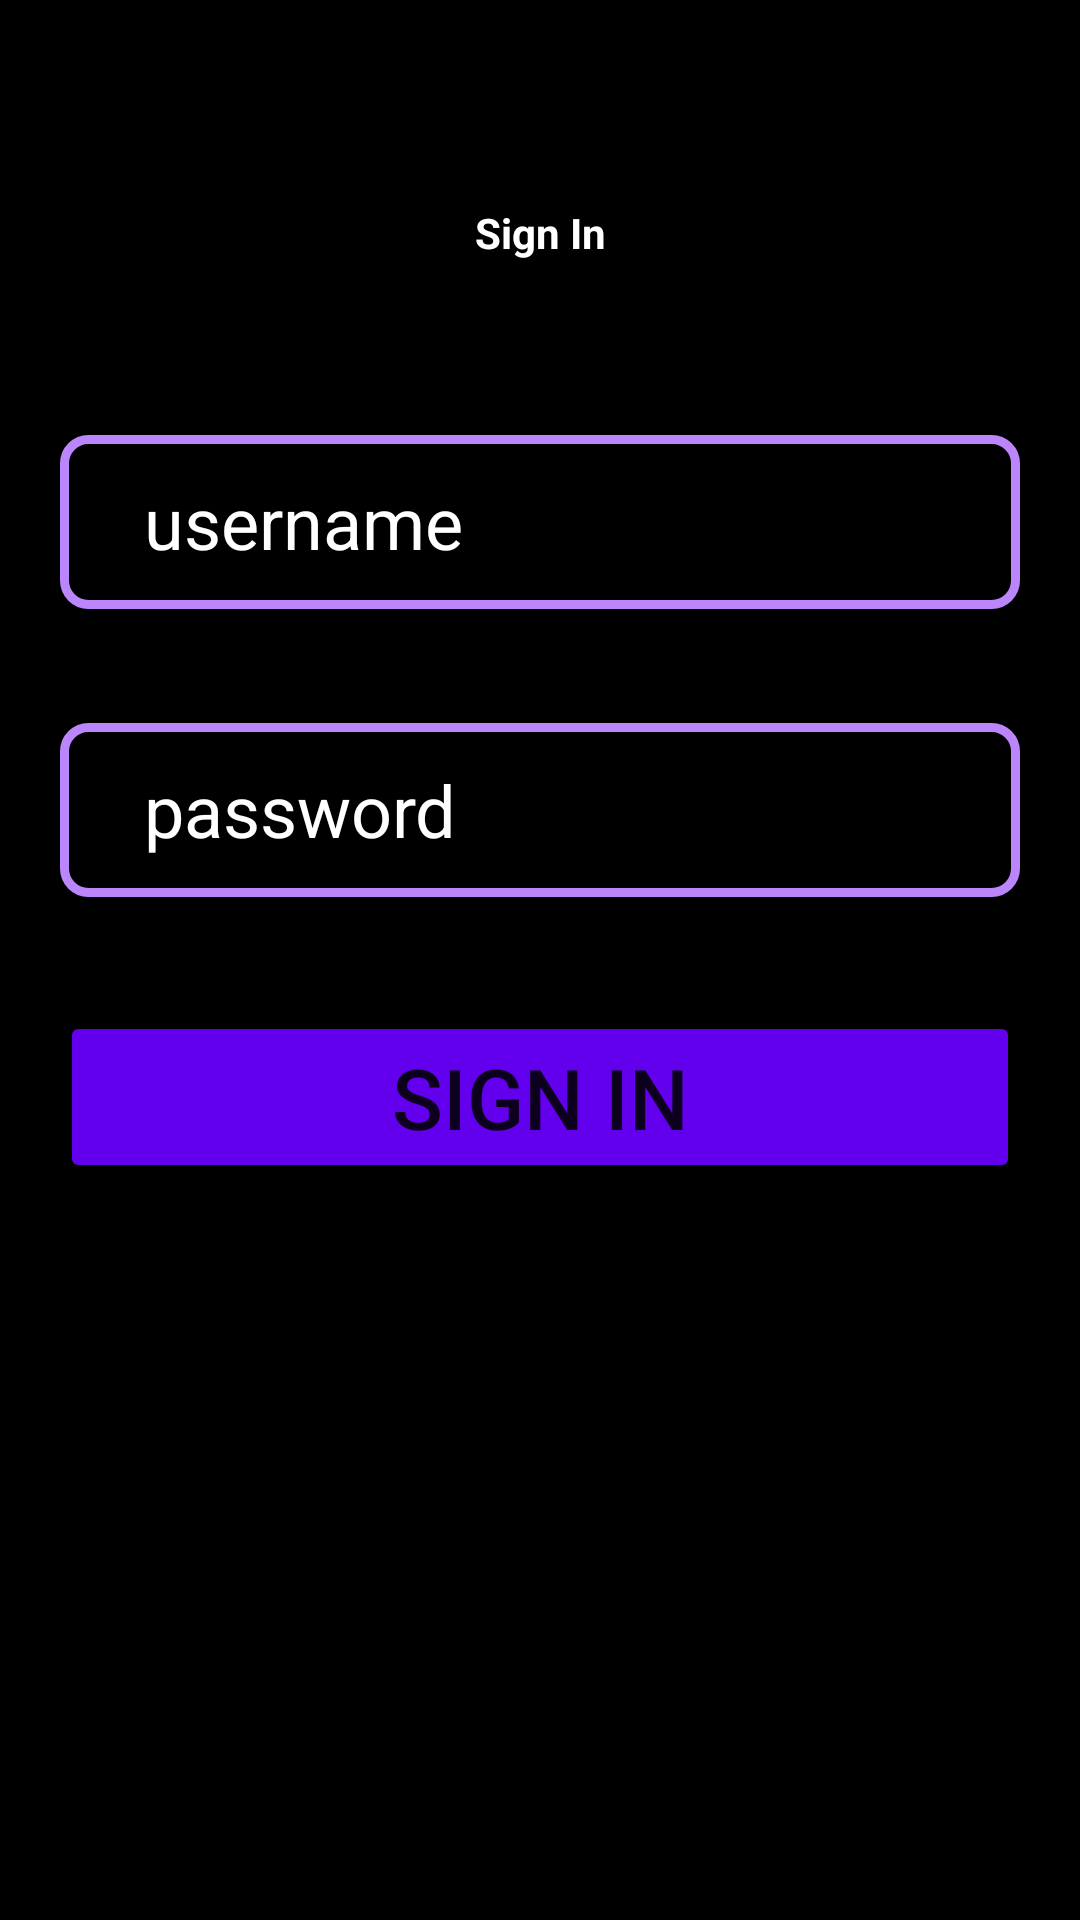

Here is an Android app screen rendered from its layout file. Give the layout XML and the strings, colors and styles it references.
<!-- AndroidManifest.xml: application theme Theme.SIGNUP -->
<!-- res/layout/activity_login.xml -->
<?xml version="1.0" encoding="utf-8"?>
<LinearLayout xmlns:android="http://schemas.android.com/apk/res/android"
    android:layout_width="match_parent"
    android:layout_height="match_parent"
    xmlns:tools="http://schemas.android.com/tools"
    android:padding="20dp"
    android:orientation="vertical"
    android:background="@color/black"
    tools:context=".LoginActivity">
    <TextView
        android:layout_width="match_parent"
        android:layout_height="wrap_content"
        android:text="@string/sign_in"
        android:textColor="#ffff"
        android:textStyle="bold"
        android:gravity="center_horizontal"
        android:layout_marginTop="48dp"
        android:layout_marginBottom="58dp"/>

    <EditText
        android:layout_width="match_parent"
        android:layout_height="58dp"
        android:id="@+id/username"
        android:hint="@string/username"
        android:textSize="24sp"
        android:textColorHint="#fff"
        android:background="@drawable/edittextbackground"
        android:layout_marginBottom="38dp"
        android:paddingStart="28dp"
        android:paddingEnd="28dp"
        android:autofillHints=""
        android:inputType="text" />
    <EditText
        android:layout_width="match_parent"
        android:layout_height="58dp"
        android:id="@+id/password"
        android:hint="@string/password"
        android:textSize="24sp"
        android:textColorHint="#fff"
        android:background="@drawable/edittextbackground"
        android:layout_marginBottom="38dp"
        android:paddingStart="28dp"
        android:autofillHints="password"
        android:inputType="none"
        tools:ignore="RtlSymmetry,TextFields" />

    <Button
        android:layout_width="match_parent"
        android:layout_height="wrap_content"
        android:backgroundTint="@color/purple_500"
        android:id="@+id/Signup"
        android:text="@string/sign"
        android:textSize="28sp"
        android:layout_marginBottom="38dp"/>

</LinearLayout>
<!-- resources referenced by this layout -->
<resources>
  <!-- drawable edittextbackground (drawable) -->
  <?xml version="1.0" encoding="utf-8"?>
  <shape android:shape="rectangle" xmlns:android="http://schemas.android.com/apk/res/android">
     <stroke android:width="3dp" android:color="@color/purple_200"/>
      <corners android:radius="8dp"/>
  
  </shape>
  <string name="password">password</string>
  <string name="sign">Sign In</string>
  <string name="sign_in">Sign In</string>
  <string name="username">username</string>
  <style name="Theme.SIGNUP" parent="Theme.MaterialComponents.DayNight.DarkActionBar">
          
          <item name="colorPrimary">@color/purple_500</item>
          <item name="colorPrimaryVariant">@color/purple_700</item>
          <item name="colorOnPrimary">@color/white</item>
          
          <item name="colorSecondary">@color/teal_200</item>
          <item name="colorSecondaryVariant">@color/teal_700</item>
          <item name="colorOnSecondary">@color/black</item>
          
          <item name="android:statusBarColor">?attr/colorPrimaryVariant</item>
          
      </style>
  <!-- not gathered from this repository: default colours our renderer supplied (Android Studio template values) -->
  <color name="purple_200">#FFBB86FC</color>
  <color name="purple_500">#FF6200EE</color>
  <color name="purple_700">#FF3700B3</color>
  <color name="teal_200">#FF03DAC5</color>
  <color name="teal_700">#FF018786</color>
  <color name="black">#FF000000</color>
  <color name="white">#FFFFFFFF</color>
</resources>
